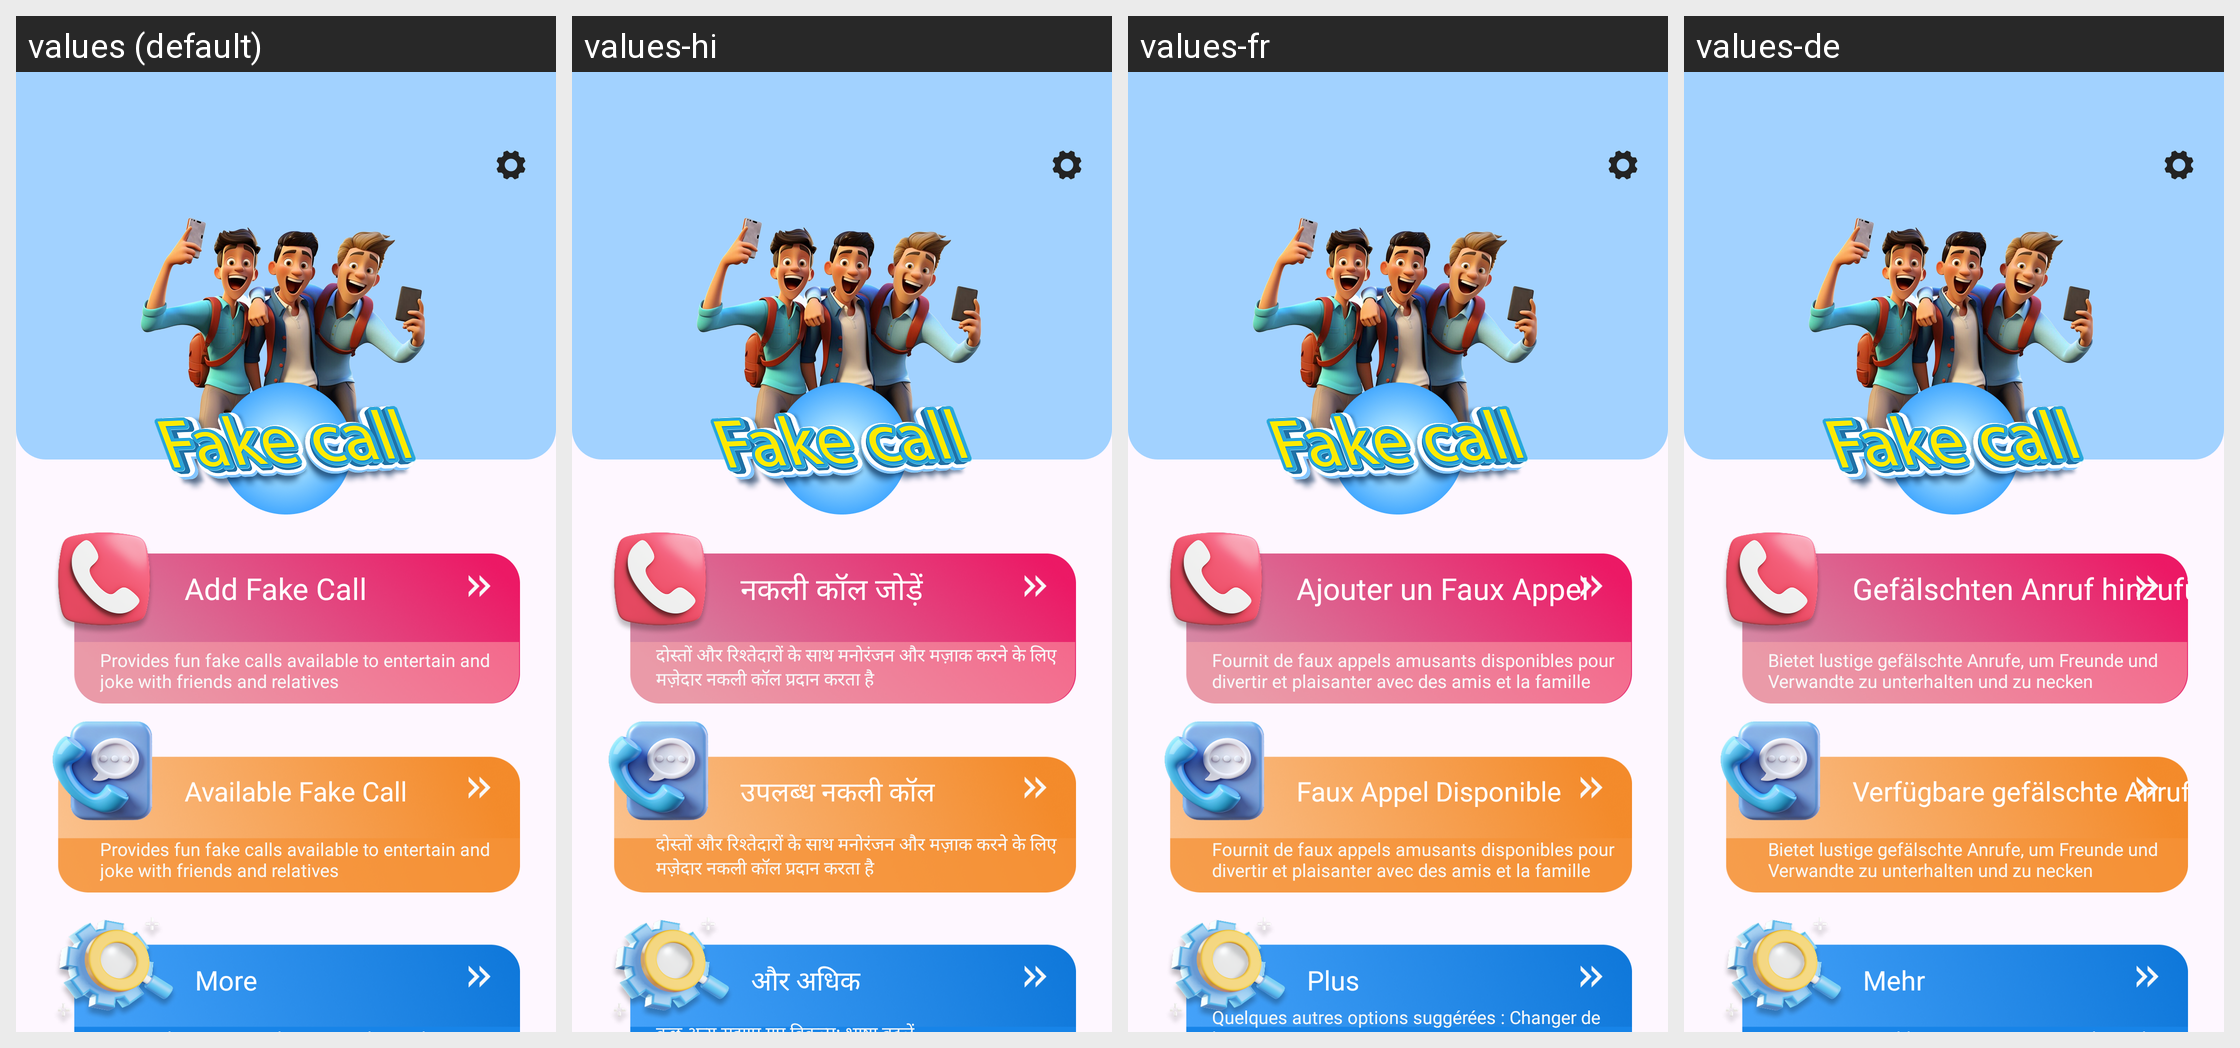

For this localized Android screen grid, give each drawn string resource with its value in every locale shown.
Android screen res/layout/activity_home.xml rendered under 4 locales, left to right: values (default), values-hi, values-fr, values-de. Device: Nexus 5 (rendered at 1080×1920; each locale shown at half size, 540×960, under a caption strip naming it); theme Theme.ST069_FakeCallPhonePrank.
Other locales in the repository, not shown: values-es, values-in, values-pt.
Strings drawn on this screen, with the default value and each locale's value (text and hints the layout hard-codes, and strings that could not be matched under every locale, appear in the picture but are not listed):

add_fake_call
  values: Add Fake Call
  values-hi: नकली कॉल जोड़ें
  values-fr: Ajouter un Faux Appel
  values-de: Gefälschten Anruf hinzufügen

addfakecallstring
  values: Provides fun fake calls available to entertain and joke with friends and relatives
  values-hi: दोस्तों और रिश्तेदारों के साथ मनोरंजन और मज़ाक करने के लिए मज़ेदार नकली कॉल प्रदान करता है
  values-fr: Fournit de faux appels amusants disponibles pour divertir et plaisanter avec des amis et la famille
  values-de: Bietet lustige gefälschte Anrufe, um Freunde und Verwandte zu unterhalten und zu necken

available_fake_call
  values: Available Fake Call
  values-hi: उपलब्ध नकली कॉल
  values-fr: Faux Appel Disponible
  values-de: Verfügbare gefälschte Anrufe

more_fake_call
  values: More
  values-hi: और अधिक
  values-fr: Plus
  values-de: Mehr
